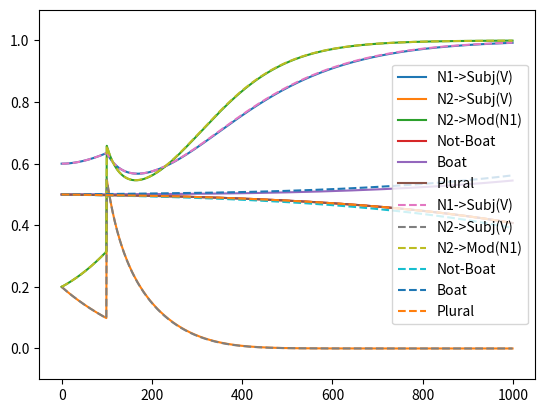

Reproduce this figure in Python.
# -*- coding: utf-8 -*-
"""
Created on Wed Jun 21 17:17:13 2017

@author: garrettsmith
"""

import numpy as np
import matplotlib.pyplot as plt

def cos_sim(v1, v2):
    return (v1 @ v2) / (np.linalg.norm(v1) * np.linalg.norm(v2))

nlinks = 3
nfeatures = 3
link_names = ['N1->Subj(V)', 'N2->Subj(V)', 'N2->Mod(N1)']
feat_names = ['Not-Boat', 'Boat', 'Plural']

# Setting up integration
tau = 0.01
ntsteps = 1000
#tvec = np.arange(0, ntsteps, dtype=int)

# Setting up link variables
# Order is N1-V, N2-V, N2-ModN1
k = 2
x = np.zeros((ntsteps, nlinks))
x[0,] = np.array([0.2]*nlinks)
#x[0,] = np.array([0.5]*nlinks)
#x[0,] = np.array([0.01, 0.99, 0.01])
adj = 2.
# Setting first word to between its current state and 1
x[0,0] = x[0,0] + (1 - x[0,0]) / adj
Wx = np.array([[1, k, 0],
              [k, 1, k],
              [0, k, 1]])

# Setting up feature vectors
# Verb
fv = np.zeros((ntsteps, nfeatures))
# Verb starts at 0.5 on both features
fv[0,] = np.array([0.5]*nfeatures)
# Feature vector for n1; always 'canoe'
fn1 = np.array([0, 1, 0])
# Cabins: not boat-like and plural
cabins = np.array([1, 0, 1])
# Sailboats: boat-like and plural
sailboats = np.array([0, 1, 1]) #/ np.linalg.norm([1,1])

x = np.zeros((ntsteps, nlinks))
# All links start at 0.2
x[0,] = np.array([0.2]*nlinks)
# Giving boost to N1->V
x[0,0] = x[0,0] + (1 - x[0,0]) / adj
# Initializing verb features
fv = np.zeros((ntsteps, nfeatures))
fv[0,] = np.array([0.5]*nfeatures)
fn2n1 = 1.

ipt = np.zeros((ntsteps-1, nfeatures))
clip = 0.1

for sent in range(2):
    if sent==0:
        fn2 = cabins
        lt = '-'
    elif sent==1:
        fn2 = sailboats
        lt = '--'
    for t in range(1, ntsteps):
        prev_x = x[t-1,]
        prev_fv = fv[t-1,]
        m = [cos_sim(fn1, prev_fv), cos_sim(fn2, prev_fv), fn2n1]
#        m = [1., 1., 1.]
        next_x = prev_x + tau * (m * prev_x * (1 - Wx @ prev_x))
        if t == 100:
            next_x[1:] = next_x[1:] + (1 - next_x[1:])/adj
        x[t,] = np.clip(next_x, 0-clip, 1+clip)
        
        n1norm = np.linalg.norm(fn1)
        n2norm = np.linalg.norm(fn2)
        ipt[t-1,] = (prev_x[0]*(fn1/n1norm) + prev_x[1]*(fn2/n2norm)) #/ (prev_x[0] + prev_x[1])
#        ipt[t-1,] = prev_x[0]*fn1 + prev_x[1]*fn2
        ipt[t-1,] = 2*ipt[t-1,] - 1
        next_fv = prev_fv + tau * (prev_fv * (1 - prev_fv) * (prev_fv - 0.5 + 0.01*ipt[t-1,]))
        fv[t,] = np.clip(next_fv, 0-clip, 1+clip)
        
    for traj in range(x.shape[1]):
        plt.plot(x[:,traj], label=link_names[traj], linestyle=lt)
        plt.legend()
        plt.ylim(-0.1, 1.1)

    for feat in range(fv.shape[1]):
        plt.plot(fv[:,feat], label=feat_names[feat], linestyle=lt)
        plt.legend()
        plt.ylim(-0.1, 1.1)

plt.show()
